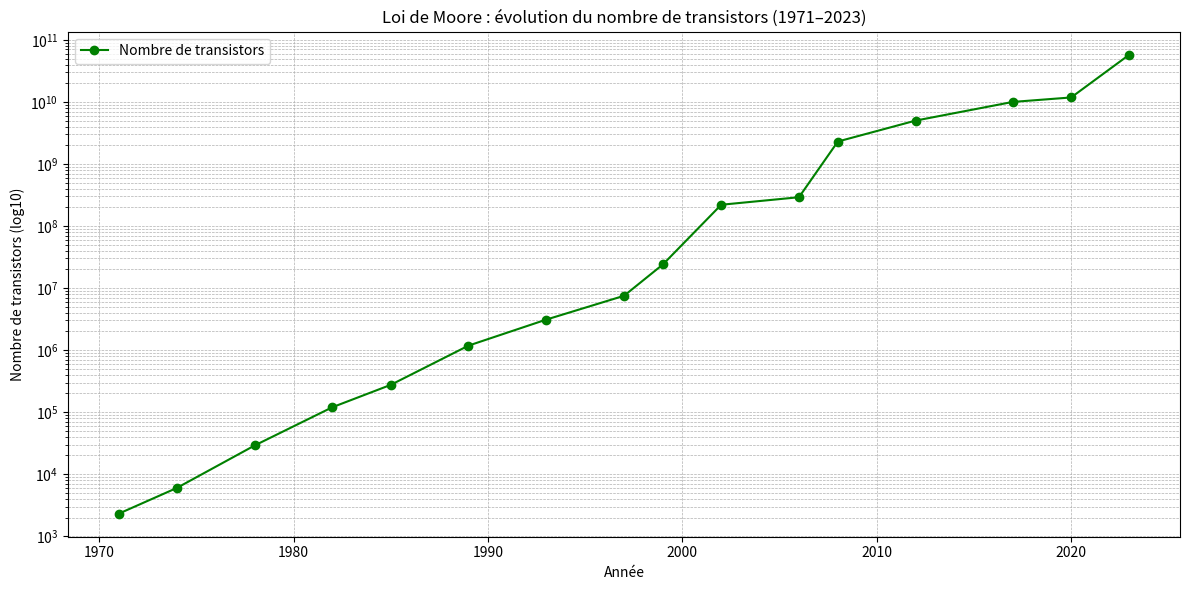

Source code (Python):
import matplotlib.pyplot as plt
import numpy as np

# Années et nombre approximatif de transistors dans des processeurs emblématiques
years = np.array([
    1971, 1974, 1978, 1982, 1985, 1989, 1993, 1997,
    1999, 2002, 2006, 2008, 2012, 2017, 2020, 2023
])

transistor_counts = np.array([
    2300,          # Intel 4004 (1971)
    6000,          # Intel 8080 (1974)
    29000,         # Intel 8086 (1978)
    120000,        # Intel 80286 (1982)
    275000,        # Intel 80386 (1985)
    1180000,       # Intel 80486 (1989)
    3100000,       # Pentium (1993)
    7500000,       # Pentium II (1997)
    24000000,      # Pentium III (1999)
    220000000,     # Pentium 4 (2002)
    291000000,     # Intel Core 2 (2006)
    2300000000,    # Nehalem (2008)
    5000000000,    # Ivy Bridge (2012)
    10000000000,   # Skylake (2017)
    11800000000,   # Tiger Lake (2020)
    58000000000    # Apple M2 (2023)
])

# Création du graphique
plt.figure(figsize=(12, 6))
plt.plot(years, transistor_counts, marker='o', linestyle='-', color='green', label="Nombre de transistors")
plt.yscale("log")  # Échelle logarithmique pour mieux visualiser l'évolution exponentielle
plt.grid(True, which="both", ls="--", linewidth=0.5)
plt.title("Loi de Moore : évolution du nombre de transistors (1971–2023)")
plt.xlabel("Année")
plt.ylabel("Nombre de transistors (log10)")
plt.legend()
plt.tight_layout()
plt.show()